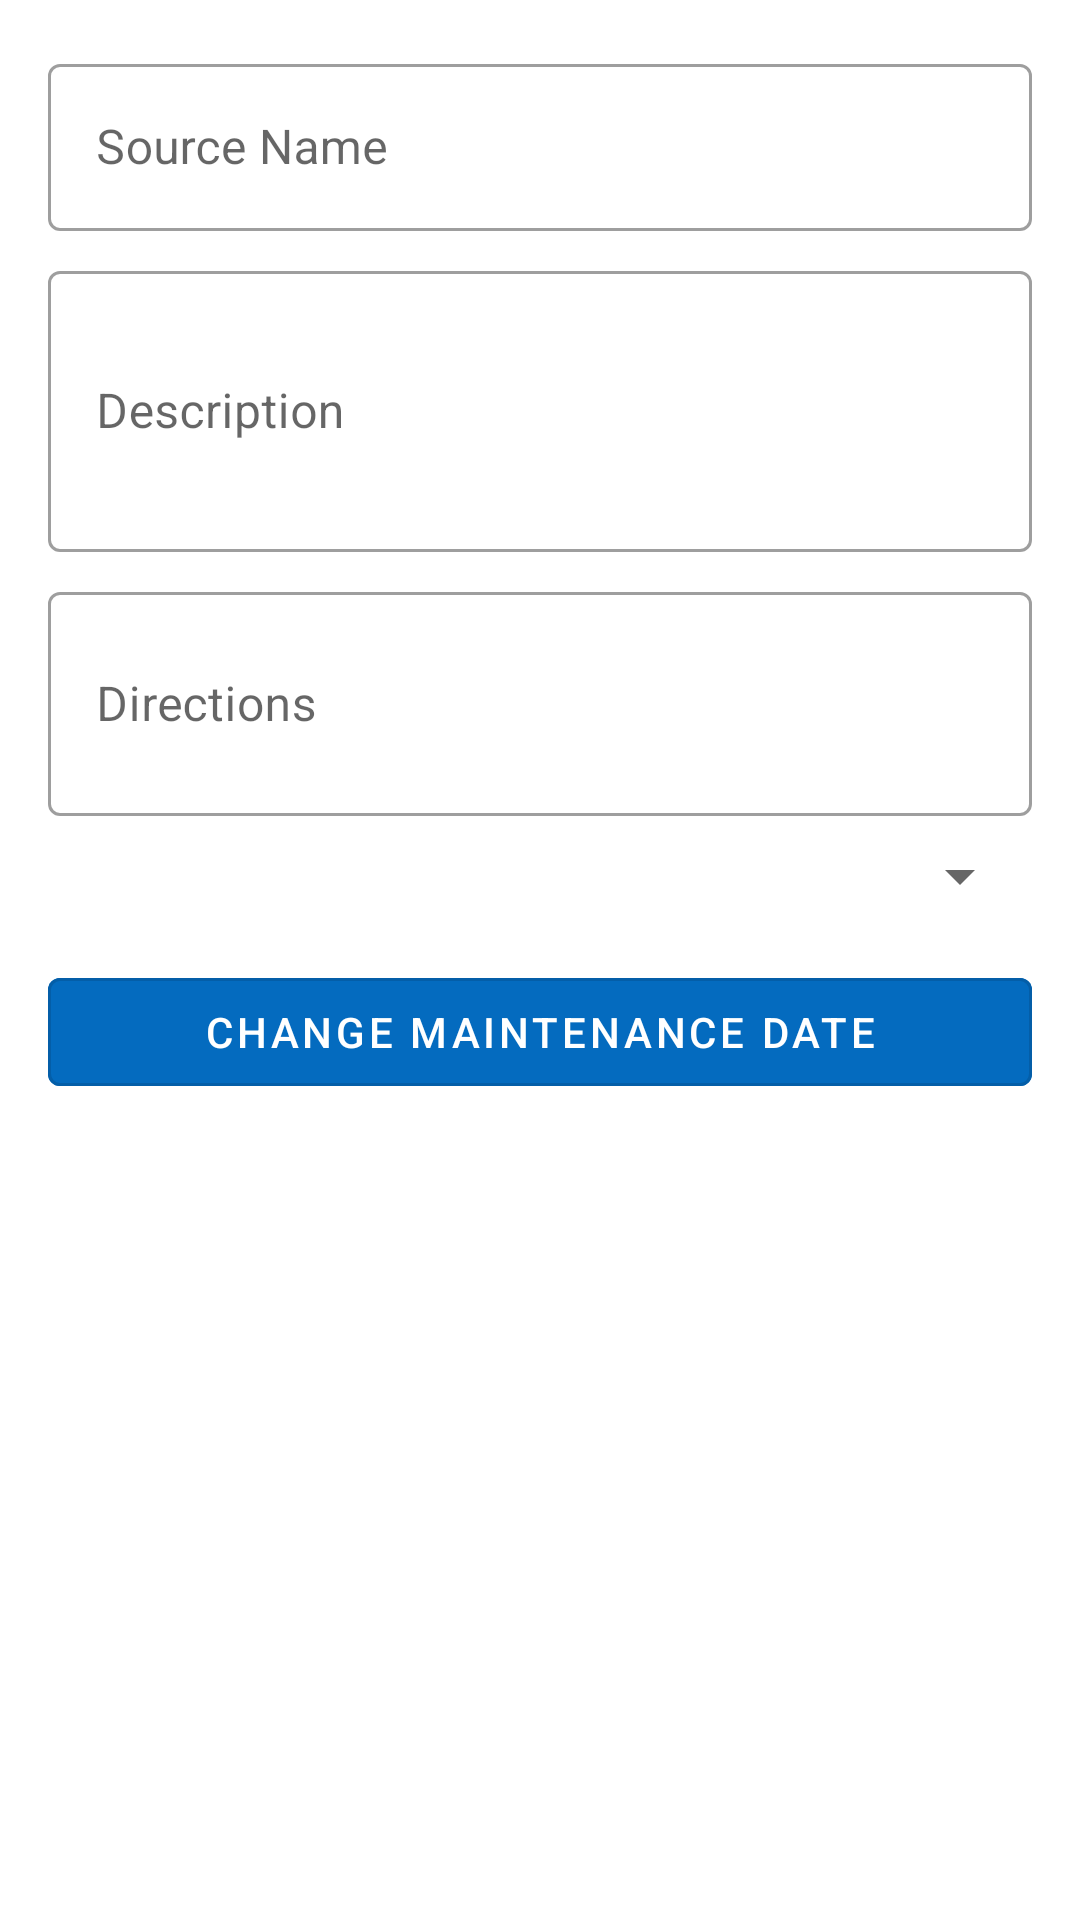

Write the Android layout XML for this screen, with the resource values it uses.
<!-- AndroidManifest.xml: application theme Theme.WaterManagementSystem -->
<!-- res/layout/dialog_edit_water_source.xml -->
<?xml version="1.0" encoding="utf-8"?>
<ScrollView xmlns:android="http://schemas.android.com/apk/res/android"
    android:layout_width="match_parent"
    android:layout_height="wrap_content"
    android:padding="16dp">

    <LinearLayout
        android:layout_width="match_parent"
        android:layout_height="wrap_content"
        android:orientation="vertical">

        <com.google.android.material.textfield.TextInputLayout
            style="@style/Widget.MaterialComponents.TextInputLayout.OutlinedBox"
            android:layout_width="match_parent"
            android:layout_height="wrap_content"
            android:layout_marginBottom="8dp"
            android:hint="Source Name">

            <com.google.android.material.textfield.TextInputEditText
                android:id="@+id/editSourceNameInput"
                android:layout_width="match_parent"
                android:layout_height="wrap_content"
                android:inputType="text" />
        </com.google.android.material.textfield.TextInputLayout>

        <com.google.android.material.textfield.TextInputLayout
            style="@style/Widget.MaterialComponents.TextInputLayout.OutlinedBox"
            android:layout_width="match_parent"
            android:layout_height="wrap_content"
            android:layout_marginBottom="8dp"
            android:hint="Description">

            <com.google.android.material.textfield.TextInputEditText
                android:id="@+id/editDescriptionInput"
                android:layout_width="match_parent"
                android:layout_height="wrap_content"
                android:inputType="textMultiLine"
                android:minLines="3" />
        </com.google.android.material.textfield.TextInputLayout>

        <com.google.android.material.textfield.TextInputLayout
            style="@style/Widget.MaterialComponents.TextInputLayout.OutlinedBox"
            android:layout_width="match_parent"
            android:layout_height="wrap_content"
            android:layout_marginBottom="8dp"
            android:hint="Directions">

            <com.google.android.material.textfield.TextInputEditText
                android:id="@+id/editDirectionsInput"
                android:layout_width="match_parent"
                android:layout_height="wrap_content"
                android:inputType="textMultiLine"
                android:minLines="2" />
        </com.google.android.material.textfield.TextInputLayout>

        <Spinner
            android:id="@+id/editStatusSpinner"
            android:layout_width="match_parent"
            android:layout_height="wrap_content"
            android:layout_marginBottom="16dp" />

        <com.google.android.material.button.MaterialButton
            android:id="@+id/editDatePickerButton"
            style="@style/Widget.MaterialComponents.Button.OutlinedButton"
            android:layout_width="match_parent"
            android:layout_height="wrap_content"
            android:text="Change Maintenance Date"
            android:textColor="@color/white"
            android:backgroundTint="@color/ocean_deep" />

        <TextView
            android:id="@+id/editLastMaintenanceDateText"
            android:layout_width="match_parent"
            android:layout_height="wrap_content"
            android:layout_marginTop="8dp"
            android:layout_marginBottom="16dp"
            android:textAlignment="center"
            android:textStyle="italic" />

    </LinearLayout>
</ScrollView>
<!-- resources referenced by this layout -->
<resources>
  <color name="ocean_deep">#046BBF</color>
  <color name="white">#FFFFFFFF</color>s
  <style name="Theme.WaterManagementSystem" parent="Theme.MaterialComponents.DayNight.NoActionBar">
  
          <item name="colorOnPrimary">@color/white</item>
          <item name="colorOnSecondary">@color/black</item>
          
          <item name="android:statusBarColor">@color/ocean_deep</item>
          
      </style>
  <color name="black">#FF000000</color>
</resources>
